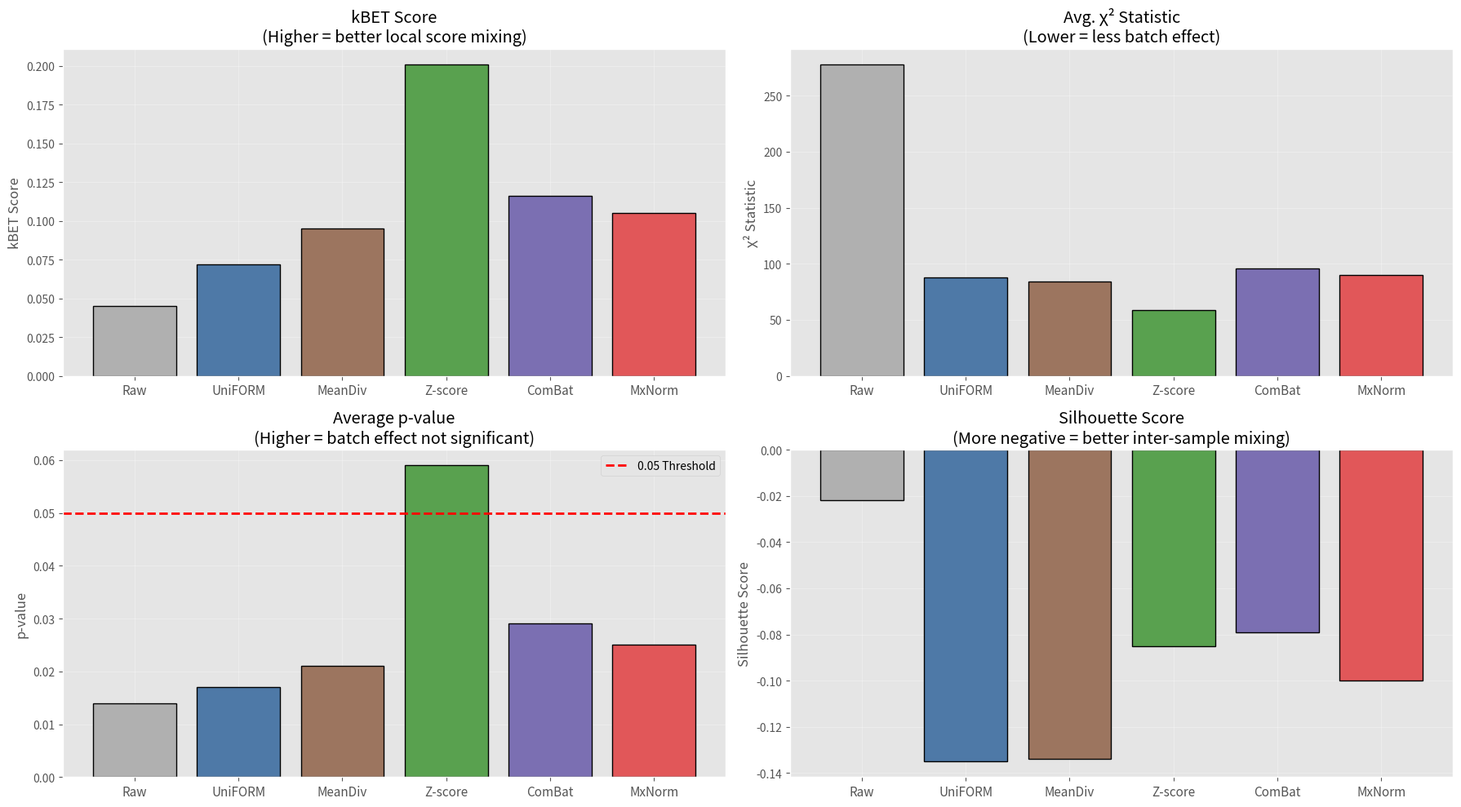

Here is the Python script that generated this plot:
import pandas as pd
import matplotlib.pyplot as plt

# ==================================================
# RESULTS
# ==================================================

df = pd.DataFrame({

    "Method": [
        "Raw",
        "UniFORM",
        "MeanDiv",
        "Z-score",
        "ComBat",
        "MxNorm"
    ],

    "kBET": [
        0.045,
        0.072,
        0.095,
        0.201,
        0.116,
        0.105
    ],

    "Chi2": [
        278.00,
        88.00,
        84.00,
        59.00,
        96.00,
        90.00
    ],

    "Pvalue": [
        0.014,
        0.017,
        0.021,
        0.059,
        0.029,
        0.025
    ],

    "Silhouette": [
        -0.022,
        -0.135,
        -0.134,
        -0.085,
        -0.079,
        -0.100
    ]
})

# ==================================================
# COLORS
# ==================================================

colors = {
    "Raw": "#B0B0B0",
    "UniFORM": "#4E79A7",
    "MeanDiv": "#9C755F",
    "Z-score": "#59A14F",
    "ComBat": "#7B6FB2",
    "MxNorm": "#E15759"
}

bar_colors = [colors[m] for m in df["Method"]]

# ==================================================
# FIGURE
# ==================================================

plt.style.use("ggplot")

fig, axs = plt.subplots(
    2,
    2,
    figsize=(18,10)
)

# ==================================================
# kBET
# ==================================================

axs[0,0].bar(
    df["Method"],
    df["kBET"],
    color=bar_colors,
    edgecolor="black",
    linewidth=1
)

axs[0,0].set_title(
    "kBET Score\n(Higher = better local score mixing)"
)

axs[0,0].set_ylabel("kBET Score")

# ==================================================
# CHI2
# ==================================================

axs[0,1].bar(
    df["Method"],
    df["Chi2"],
    color=bar_colors,
    edgecolor="black",
    linewidth=1
)

axs[0,1].set_title(
    "Avg. χ² Statistic\n(Lower = less batch effect)"
)

axs[0,1].set_ylabel("χ² Statistic")

# ==================================================
# P VALUE
# ==================================================

axs[1,0].bar(
    df["Method"],
    df["Pvalue"],
    color=bar_colors,
    edgecolor="black",
    linewidth=1
)

axs[1,0].axhline(
    y=0.05,
    color="red",
    linestyle="--",
    linewidth=2,
    label="0.05 Threshold"
)

axs[1,0].legend()

axs[1,0].set_title(
    "Average p-value\n(Higher = batch effect not significant)"
)

axs[1,0].set_ylabel("p-value")

# ==================================================
# SILHOUETTE
# ==================================================

axs[1,1].bar(
    df["Method"],
    df["Silhouette"],
    color=bar_colors,
    edgecolor="black",
    linewidth=1
)

axs[1,1].set_title(
    "Silhouette Score\n(More negative = better inter-sample mixing)"
)

axs[1,1].set_ylabel("Silhouette Score")

# ==================================================
# FORMAT
# ==================================================

for ax in axs.flat:
    ax.tick_params(
        axis="x",
        rotation=0,
        labelsize=11
    )

    ax.grid(
        True,
        alpha=0.3
    )

# ==================================================
# SAVE
# ==================================================

plt.tight_layout()

plt.savefig(
    r"C:\Users\IMIDU SANJULA\Desktop\AP\Results\Metrics_Comparison_Without_BSpline.png",
    dpi=300,
    bbox_inches="tight"
)

plt.show()

print("Saved:")

print(
    r"C:\Users\IMIDU SANJULA\Desktop\AP\Results\Metrics_Comparison.png"
)
